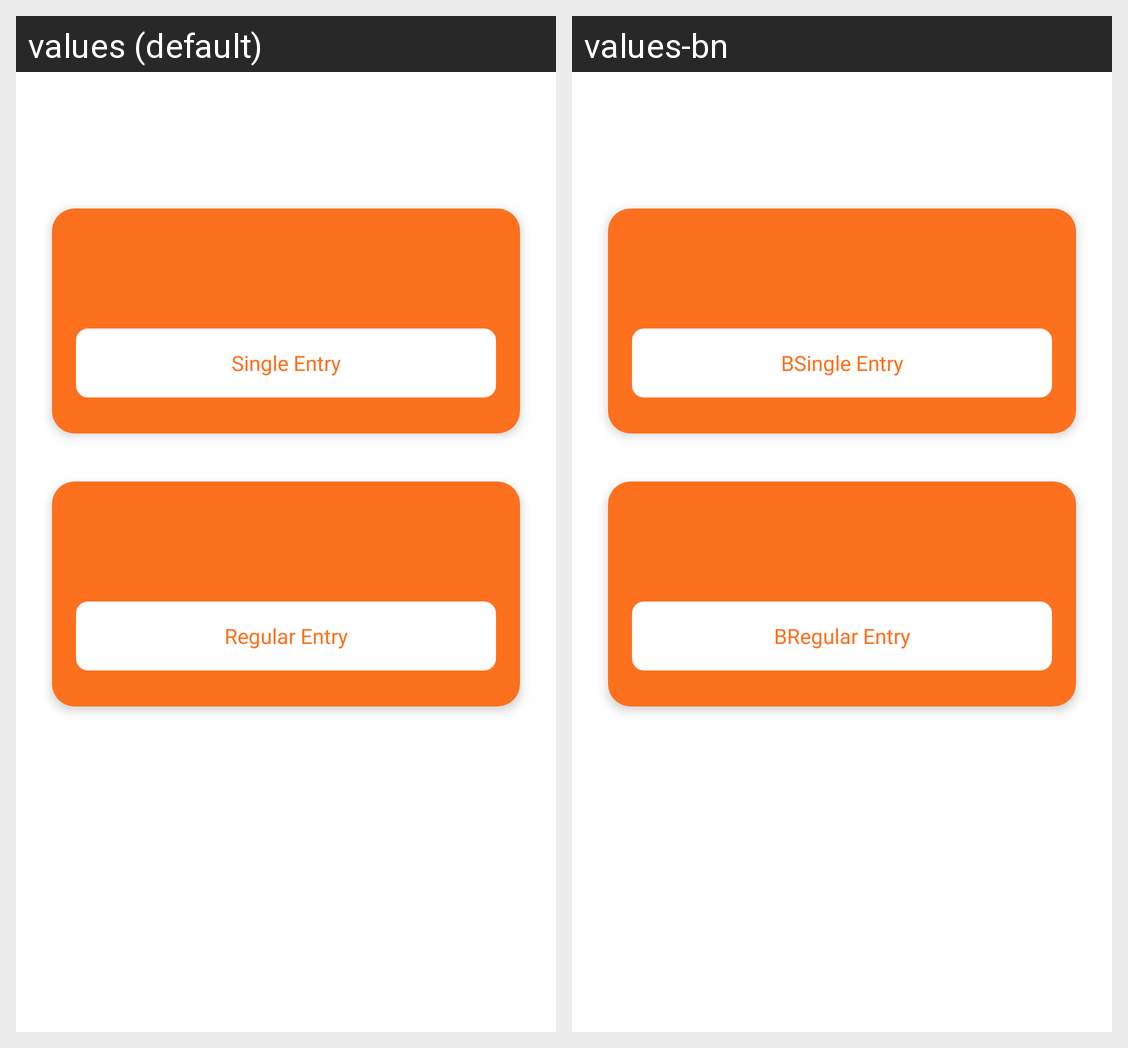

For this localized Android screen grid, give each drawn string resource with its value in every locale shown.
Android screen res/layout/fragment_new_visitor_gate_keeper.xml rendered under 2 locales, left to right: values (default), values-bn. Device: Nexus 5 (rendered at 1080×1920; each locale shown at half size, 540×960, under a caption strip naming it); theme Theme.Intercom.
Strings drawn on this screen, with the default value and each locale's value (text and hints the layout hard-codes, and strings that could not be matched under every locale, appear in the picture but are not listed):

single_entry
  values: Single Entry
  values-bn: BSingle Entry

regular_entry
  values: Regular Entry
  values-bn: BRegular Entry
